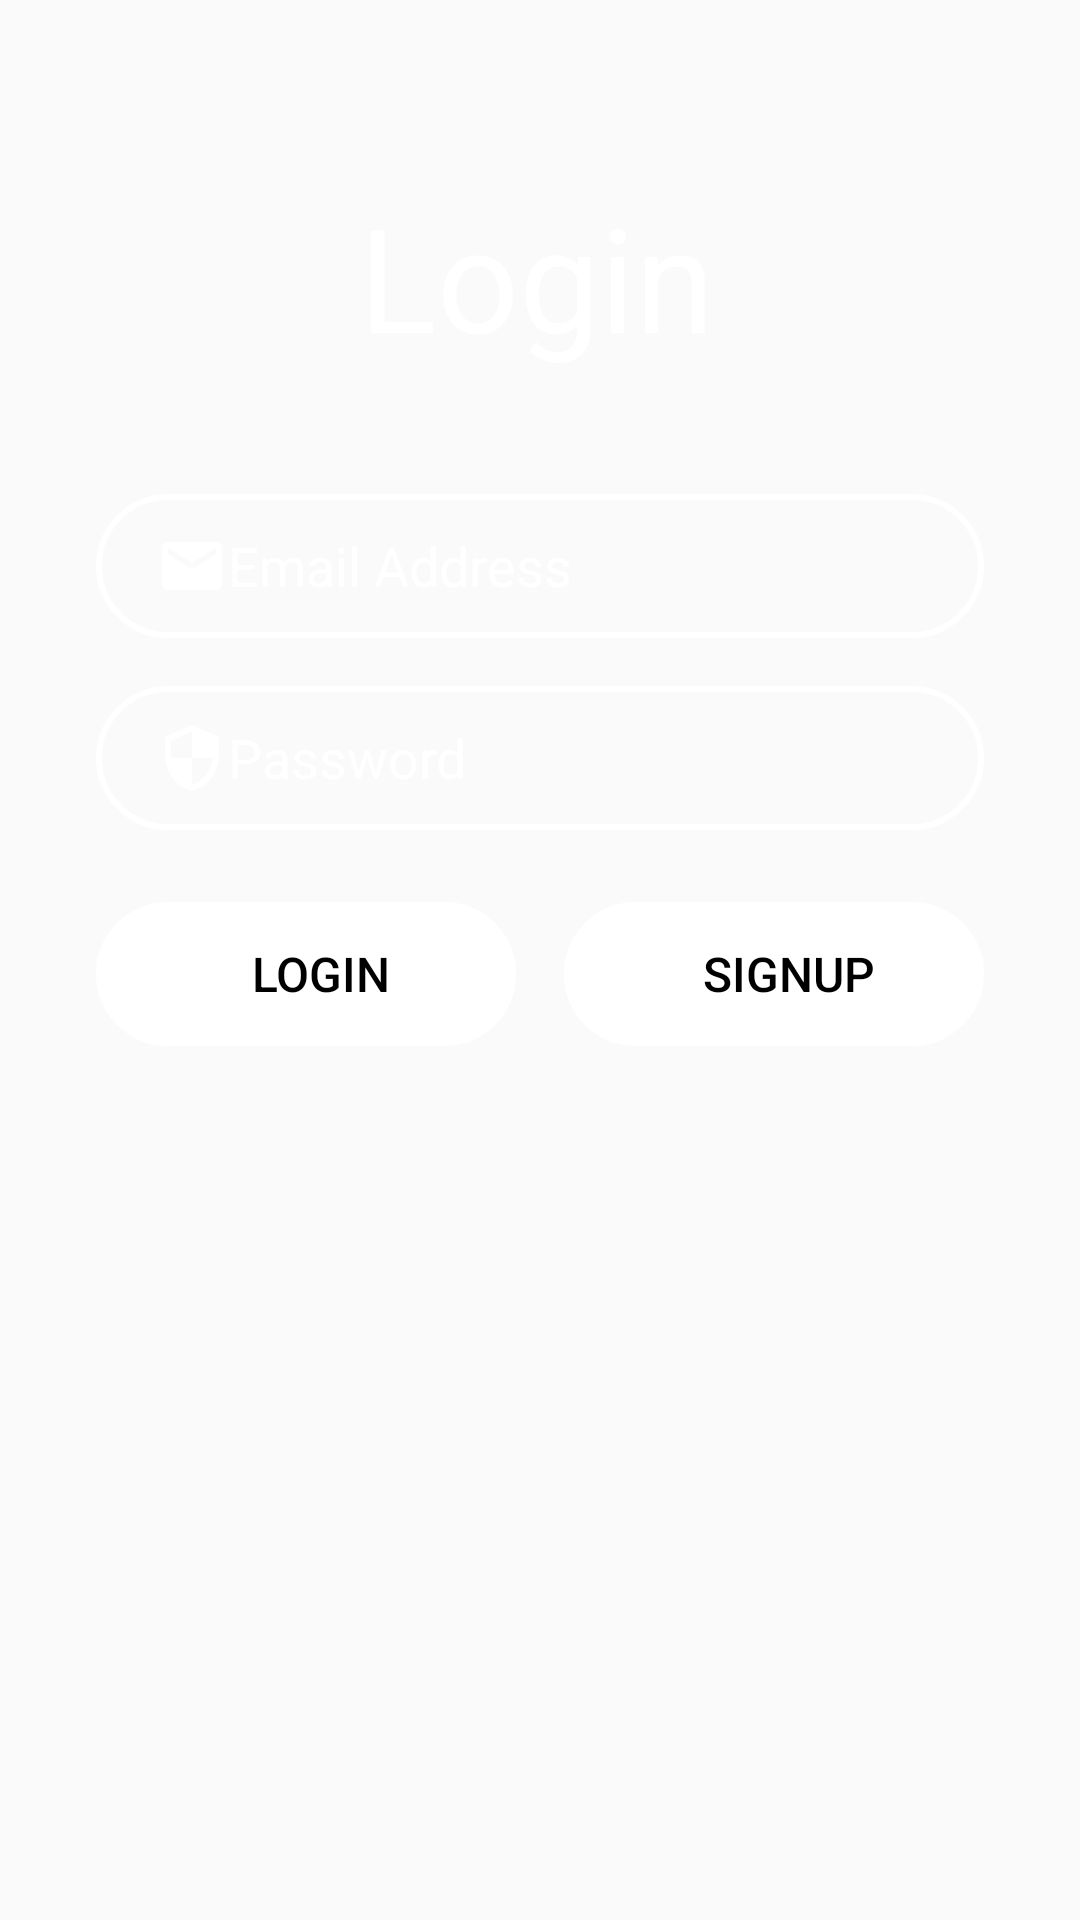

Layout XML and referenced resources for this Android screen:
<!-- AndroidManifest.xml: application theme AppTheme.NoActionBar -->
<!-- res/layout/fragment_login.xml -->
<?xml version="1.0" encoding="utf-8"?>
<layout xmlns:android="http://schemas.android.com/apk/res/android"
    xmlns:app="http://schemas.android.com/apk/res-auto"
    xmlns:tools="http://schemas.android.com/tools">

    <data>

    </data>

    <androidx.constraintlayout.widget.ConstraintLayout
        android:id="@+id/LoginScreen"
        android:layout_width="match_parent"
        android:layout_height="match_parent"
        android:background="@drawable/background_screen"
        tools:context=".screens.LoginFragment">

        
        <EditText
            android:id="@+id/editTextTextEmailAddress"
            android:layout_width="0dp"
            android:layout_height="wrap_content"
            android:layout_marginStart="32dp"
            android:layout_marginTop="32dp"
            android:layout_marginEnd="32dp"
            android:autofillHints=""
            android:background="@drawable/input_bg"
            android:drawableStart="@drawable/ic_email"
            android:ems="10"
            android:hint="@string/email_address"
            android:inputType="textEmailAddress"
            android:minHeight="48dp"
            android:paddingStart="20dp"
            android:paddingTop="10dp"
            android:paddingEnd="10dp"
            android:paddingBottom="10dp"
            android:textColor="@android:color/white"
            android:textColorHint="@android:color/white"
            app:layout_constraintBottom_toBottomOf="parent"
            app:layout_constraintEnd_toEndOf="parent"
            app:layout_constraintHorizontal_bias="0.0"
            app:layout_constraintStart_toStartOf="parent"
            app:layout_constraintTop_toBottomOf="@+id/LoginTitle"
            app:layout_constraintVertical_bias="0.019"
            tools:ignore="TextContrastCheck" />

        
        <EditText
            android:id="@+id/editTextTextPassword"
            android:layout_width="0dp"
            android:layout_height="wrap_content"
            android:layout_marginTop="16dp"
            android:autofillHints=""
            android:background="@drawable/input_bg"
            android:drawableStart="@drawable/ic_security"
            android:ems="10"
            android:hint="@string/password"
            android:inputType="textPassword"
            android:minHeight="48dp"
            android:paddingStart="20dp"
            android:paddingTop="10dp"
            android:paddingEnd="10dp"
            android:paddingBottom="10dp"
            android:textColor="@android:color/white"
            android:textColorHint="@android:color/white"
            app:layout_constraintEnd_toEndOf="@+id/editTextTextEmailAddress"
            app:layout_constraintStart_toStartOf="@+id/editTextTextEmailAddress"
            app:layout_constraintTop_toBottomOf="@+id/editTextTextEmailAddress"
            tools:ignore="TextContrastCheck" />

        
        <Button
            android:id="@+id/LoginButton"
            style="@style/button_style"
            android:layout_width="0dp"
            android:layout_height="wrap_content"
            android:layout_marginTop="24dp"
            android:layout_marginEnd="8dp"
            android:text="@string/login_button"
            app:layout_constraintEnd_toStartOf="@+id/CreateAccountButton"
            app:layout_constraintStart_toStartOf="@+id/editTextTextPassword"
            app:layout_constraintTop_toBottomOf="@+id/editTextTextPassword"
            tools:ignore="DuplicateSpeakableTextCheck" />

        
        <Button
            android:id="@+id/CreateAccountButton"
            style="@style/button_style"
            android:layout_width="0dp"
            android:layout_height="wrap_content"
            android:layout_marginStart="8dp"
            android:layout_marginTop="24dp"
            android:text="@string/create_account_button"
            app:layout_constraintEnd_toEndOf="@+id/editTextTextPassword"
            app:layout_constraintStart_toEndOf="@+id/LoginButton"
            app:layout_constraintTop_toBottomOf="@+id/editTextTextPassword" />

        <TextView
            android:id="@+id/LoginTitle"
            android:layout_width="wrap_content"
            android:layout_height="wrap_content"
            android:layout_marginTop="60dp"
            android:text="@string/login_title"
            android:textColor="@android:color/white"
            android:textSize="48sp"
            app:layout_constraintEnd_toEndOf="@+id/editTextTextEmailAddress"
            app:layout_constraintHorizontal_bias="0.495"
            app:layout_constraintStart_toStartOf="@+id/editTextTextEmailAddress"
            app:layout_constraintTop_toTopOf="parent"
            tools:ignore="TextContrastCheck" />

    </androidx.constraintlayout.widget.ConstraintLayout>
</layout>
<!-- resources referenced by this layout -->
<resources>
  <!-- drawable ic_email (drawable) -->
  <vector xmlns:android="http://schemas.android.com/apk/res/android" android:height="24dp" android:tint="#FFFFFF" android:viewportHeight="24.0" android:viewportWidth="24.0" android:width="24dp">
      <path android:fillColor="#FF000000" android:pathData="M20,4L4,4c-1.1,0 -1.99,0.9 -1.99,2L2,18c0,1.1 0.9,2 2,2h16c1.1,0 2,-0.9 2,-2L22,6c0,-1.1 -0.9,-2 -2,-2zM20,8l-8,5 -8,-5L4,6l8,5 8,-5v2z"/>
  </vector>
  <!-- drawable ic_security (drawable) -->
  <vector xmlns:android="http://schemas.android.com/apk/res/android" android:height="24dp" android:tint="#FFFFFF" android:viewportHeight="24.0" android:viewportWidth="24.0" android:width="24dp">
      <path android:fillColor="#FF000000" android:pathData="M12,1L3,5v6c0,5.55 3.84,10.74 9,12 5.16,-1.26 9,-6.45 9,-12L21,5l-9,-4zM12,11.99h7c-0.53,4.12 -3.28,7.79 -7,8.94L12,12L5,12L5,6.3l7,-3.11v8.8z"/>
  </vector>
  <!-- drawable input_bg (drawable) -->
  <shape xmlns:android="http://schemas.android.com/apk/res/android">
      <stroke android:color="@android:color/white" android:width="2dp"/>
      <corners android:radius="70dp"/>
  </shape>
  <string name="create_account_button">SignUp</string>
  <string name="email_address">Email Address</string>
  <string name="login_button">LOGIN</string>
  <string name="login_title">Login</string>
  <string name="password">Password</string>
  <style name="button_style">
          <item name="android:textColor">@android:color/black</item>
          <item name="android:textSize">16sp</item>
          <item name="android:background">@drawable/input_bg</item>
          <item name="android:backgroundTint">@android:color/white</item>
          <item name="android:paddingLeft">20dp</item>
          <item name="android:paddingRight">10dp</item>
          <item name="android:paddingTop">10dp</item>
          <item name="android:paddingBottom">10dp</item>
  
      </style>
  <style name="AppTheme.NoActionBar">
          <item name="windowActionBar">false</item>
          <item name="windowNoTitle">true</item>
      </style>
</resources>
